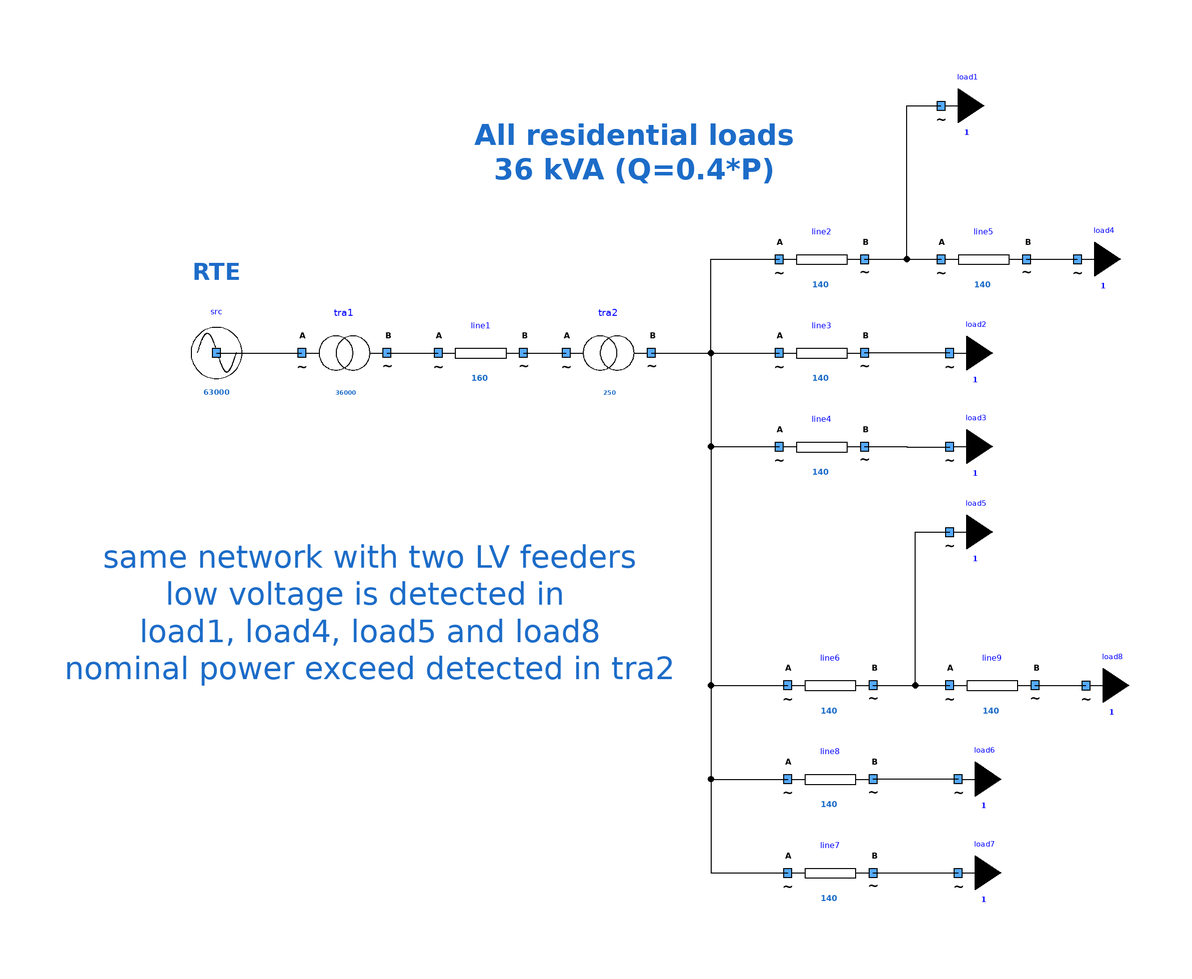

Above is the diagram view of the following Modelica model: its components placed by their Placement annotations and its connect equations drawn as lines.

model DoubleNetwork "Double Distribution network"
        extends Icons.myExample;
        Components.myLine line1(UNom = 20000, Imax = 160, R = 0.9, X = 0.3) annotation (
          Placement(visible = true, transformation(origin = {-30, 38}, extent = {{-10, -10}, {10, 10}}, rotation = 0)));
        Components.myTransformer tra2(UNomA = 20000, UNomB = 400, SNom = 250, R = 1e-9, X = 1e-9) annotation (
          Placement(visible = true, transformation(origin = {0, 38}, extent = {{-10, -10}, {10, 10}}, rotation = 0)));
        Components.myLoad load1(P = 36000 / sqrt(1.16), UNom = 400, Q = 0.4 * 36000 / sqrt(1.16)) annotation (
          Placement(visible = true, transformation(origin = {78, 96}, extent = {{-10, -10}, {10, 10}}, rotation = 0)));
        Components.myTransformer tra1(UNomA = 63000, UNomB = 20000, SNom = 36000, R = 1e-9, X = 1e-9) annotation (
          Placement(visible = true, transformation(origin = {-62, 38}, extent = {{-10, -10}, {10, 10}}, rotation = 0)));
        Components.myLine line2(UNom = 400, Imax = 140, R = 0.2, X = 0.2) annotation (
          Placement(visible = true, transformation(origin = {50, 60}, extent = {{-10, -10}, {10, 10}}, rotation = 0)));
        Components.myLoad load2(P = 36000 / sqrt(1.16), UNom = 400, Q = 0.4 * 36000 / sqrt(1.16)) annotation (
          Placement(visible = true, transformation(origin = {80, 38}, extent = {{-10, -10}, {10, 10}}, rotation = 0)));
        Components.myLine line4(UNom = 400, Imax = 140, R = 0.2, X = 0.2) annotation (
          Placement(visible = true, transformation(origin = {50, 16}, extent = {{-10, -10}, {10, 10}}, rotation = 0)));
        Components.myLoad load3(P = 36000 / sqrt(1.16), UNom = 400, Q = 0.4 * 36000 / sqrt(1.16)) annotation (
          Placement(visible = true, transformation(origin = {80, 16}, extent = {{-10, -10}, {10, 10}}, rotation = 0)));
        Components.mySource src(UNom = 63000) annotation (
          Placement(visible = true, transformation(origin = {-92, 38}, extent = {{-10, -10}, {10, 10}}, rotation = 0)));
        Components.myLine line3(UNom = 400, Imax = 140, R = 0.2, X = 0.2) annotation (
          Placement(visible = true, transformation(origin = {50, 38}, extent = {{-10, -10}, {10, 10}}, rotation = 0)));
        Components.myLine line5(UNom = 400, Imax = 140, R = 0.2, X = 0.2) annotation (
          Placement(visible = true, transformation(origin = {88, 60}, extent = {{-10, -10}, {10, 10}}, rotation = 0)));
        Components.myLoad load4(P = 36000 / sqrt(1.16), UNom = 400, Q = 0.4 * 36000 / sqrt(1.16)) annotation (
          Placement(visible = true, transformation(origin = {110, 60}, extent = {{-10, -10}, {10, 10}}, rotation = 0)));
        Components.myLoad load5(P = 36000 / sqrt(1.16), UNom = 400, Q = 0.4 * 36000 / sqrt(1.16)) annotation (
          Placement(visible = true, transformation(origin = {80, -4}, extent = {{-10, -10}, {10, 10}}, rotation = 0)));
        Components.myLine line6(UNom = 400, Imax = 140, R = 0.2, X = 0.2) annotation (
          Placement(visible = true, transformation(origin = {52, -40}, extent = {{-10, -10}, {10, 10}}, rotation = 0)));
        Components.myLoad load6(P = 36000 / sqrt(1.16), UNom = 400, Q = 0.4 * 36000 / sqrt(1.16)) annotation (
          Placement(visible = true, transformation(origin = {82, -62}, extent = {{-10, -10}, {10, 10}}, rotation = 0)));
        Components.myLine line7(UNom = 400, Imax = 140, R = 0.2, X = 0.2) annotation (
          Placement(visible = true, transformation(origin = {52, -84}, extent = {{-10, -10}, {10, 10}}, rotation = 0)));
        Components.myLoad load7(P = 36000 / sqrt(1.16), UNom = 400, Q = 0.4 * 36000 / sqrt(1.16)) annotation (
          Placement(visible = true, transformation(origin = {82, -84}, extent = {{-10, -10}, {10, 10}}, rotation = 0)));
        Components.myLine line8(UNom = 400, Imax = 140, R = 0.2, X = 0.2) annotation (
          Placement(visible = true, transformation(origin = {52, -62}, extent = {{-10, -10}, {10, 10}}, rotation = 0)));
        Components.myLine line9(UNom = 400, Imax = 140, R = 0.2, X = 0.2) annotation (
          Placement(visible = true, transformation(origin = {90, -40}, extent = {{-10, -10}, {10, 10}}, rotation = 0)));
        Components.myLoad load8(P = 36000 / sqrt(1.16), UNom = 400, Q = 0.4 * 36000 / sqrt(1.16)) annotation (
          Placement(visible = true, transformation(origin = {112, -40}, extent = {{-10, -10}, {10, 10}}, rotation = 0)));
      equation
        connect(line1.terminalB, tra2.terminalA) annotation (
          Line(points = {{-20, 38}, {-10, 38}}));
        connect(line2.terminalB, load1.terminal) annotation (
          Line(points = {{60, 60}, {70, 60}, {70, 95.97}, {77.99, 95.97}}));
        connect(line4.terminalB, load3.terminal) annotation (
          Line(points = {{60, 16}, {70, 16}, {70, 15.97}, {79.99, 15.97}}));
        connect(src.terminal, tra1.terminalA) annotation (
          Line(points = {{-92, 38}, {-72, 38}}, color = {0, 0, 0}));
        connect(tra1.terminalB, line1.terminalA) annotation (
          Line(points = {{-52, 38}, {-40, 38}}, color = {0, 0, 0}));
        connect(tra2.terminalB, line2.terminalA) annotation (
          Line(points = {{10, 38}, {24, 38}, {24, 60}, {40, 60}}, color = {0, 0, 0}));
        connect(tra2.terminalB, line4.terminalA) annotation (
          Line(points = {{10, 38}, {24, 38}, {24, 16}, {40, 16}}, color = {0, 0, 0}));
        connect(load2.terminal, line3.terminalB) annotation (
          Line(points = {{79.99, 37.97}, {70, 37.97}, {70, 38}, {60, 38}}, color = {0, 0, 0}));
        connect(tra2.terminalB, line3.terminalA) annotation (
          Line(points = {{10, 38}, {40, 38}}, color = {0, 0, 0}));
        connect(line2.terminalB, line5.terminalA) annotation (
          Line(points = {{60, 60}, {78, 60}}, color = {0, 0, 0}));
        connect(line5.terminalB, load4.terminal) annotation (
          Line(points = {{98, 60}, {102, 60}, {102, 59.97}, {109.99, 59.97}}, color = {0, 0, 0}));
        connect(line6.terminalB, load5.terminal) annotation (
          Line(points = {{62, -40}, {72, -40}, {72, -4.03}, {79.99, -4.03}}));
        connect(line7.terminalB, load7.terminal) annotation (
          Line(points = {{62, -84}, {72, -84}, {72, -84.03}, {81.99, -84.03}}));
        connect(load6.terminal, line8.terminalB) annotation (
          Line(points = {{81.99, -62.03}, {72, -62.03}, {72, -62}, {62, -62}}, color = {0, 0, 0}));
        connect(line6.terminalB, line9.terminalA) annotation (
          Line(points = {{62, -40}, {80, -40}}, color = {0, 0, 0}));
        connect(line9.terminalB, load8.terminal) annotation (
          Line(points = {{100, -40}, {104, -40}, {104, -40.03}, {111.99, -40.03}}, color = {0, 0, 0}));
        connect(tra2.terminalB, line6.terminalA) annotation (
          Line(points = {{10, 38}, {24, 38}, {24, -40}, {42, -40}}, color = {0, 0, 0}));
        connect(tra2.terminalB, line8.terminalA) annotation (
          Line(points = {{10, 38}, {24, 38}, {24, -62}, {42, -62}}, color = {0, 0, 0}));
        connect(tra2.terminalB, line7.terminalA) annotation (
          Line(points = {{10, 38}, {24, 38}, {24, -84}, {42, -84}}, color = {0, 0, 0}));
        annotation (
          Diagram(graphics = {Text(lineColor = {28, 108, 200}, extent = {{-114, 64}, {-70, 50}}, textString = "RTE", fontSize = 10, textStyle = {TextStyle.Bold}), Text(origin = {63, 6},lineColor = {28, 108, 200}, extent = {{-191, 6}, {-47, -64}}, textString = "same network with two LV feeders
low voltage is detected in 
load1, load4, load5 and load8
nominal power exceed detected in tra2"), Text(origin = {-8, -2},lineColor = {28, 108, 200}, extent = {{-24, 98}, {52, 76}}, textString = "All residential loads
36 kVA (Q=0.4*P)", textStyle = {TextStyle.Bold})}, coordinateSystem(initialScale = 0.1)),
          experiment(StopTime = 1));
      end DoubleNetwork;